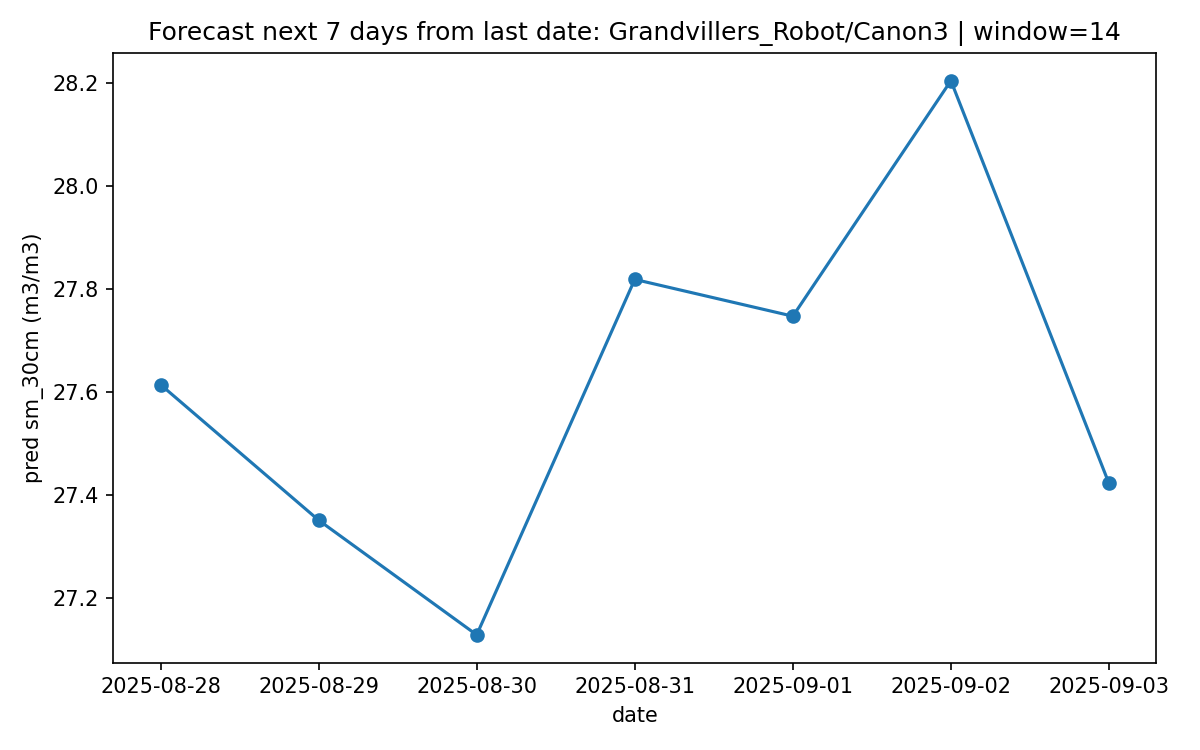

Values plotted in this chart, from the file beside it:
forecast_date, pred_sm_30cm
2025-08-28, 27.61
2025-08-29, 27.35
2025-08-30, 27.13
2025-08-31, 27.82
2025-09-01, 27.75
2025-09-02, 28.2
2025-09-03, 27.42
